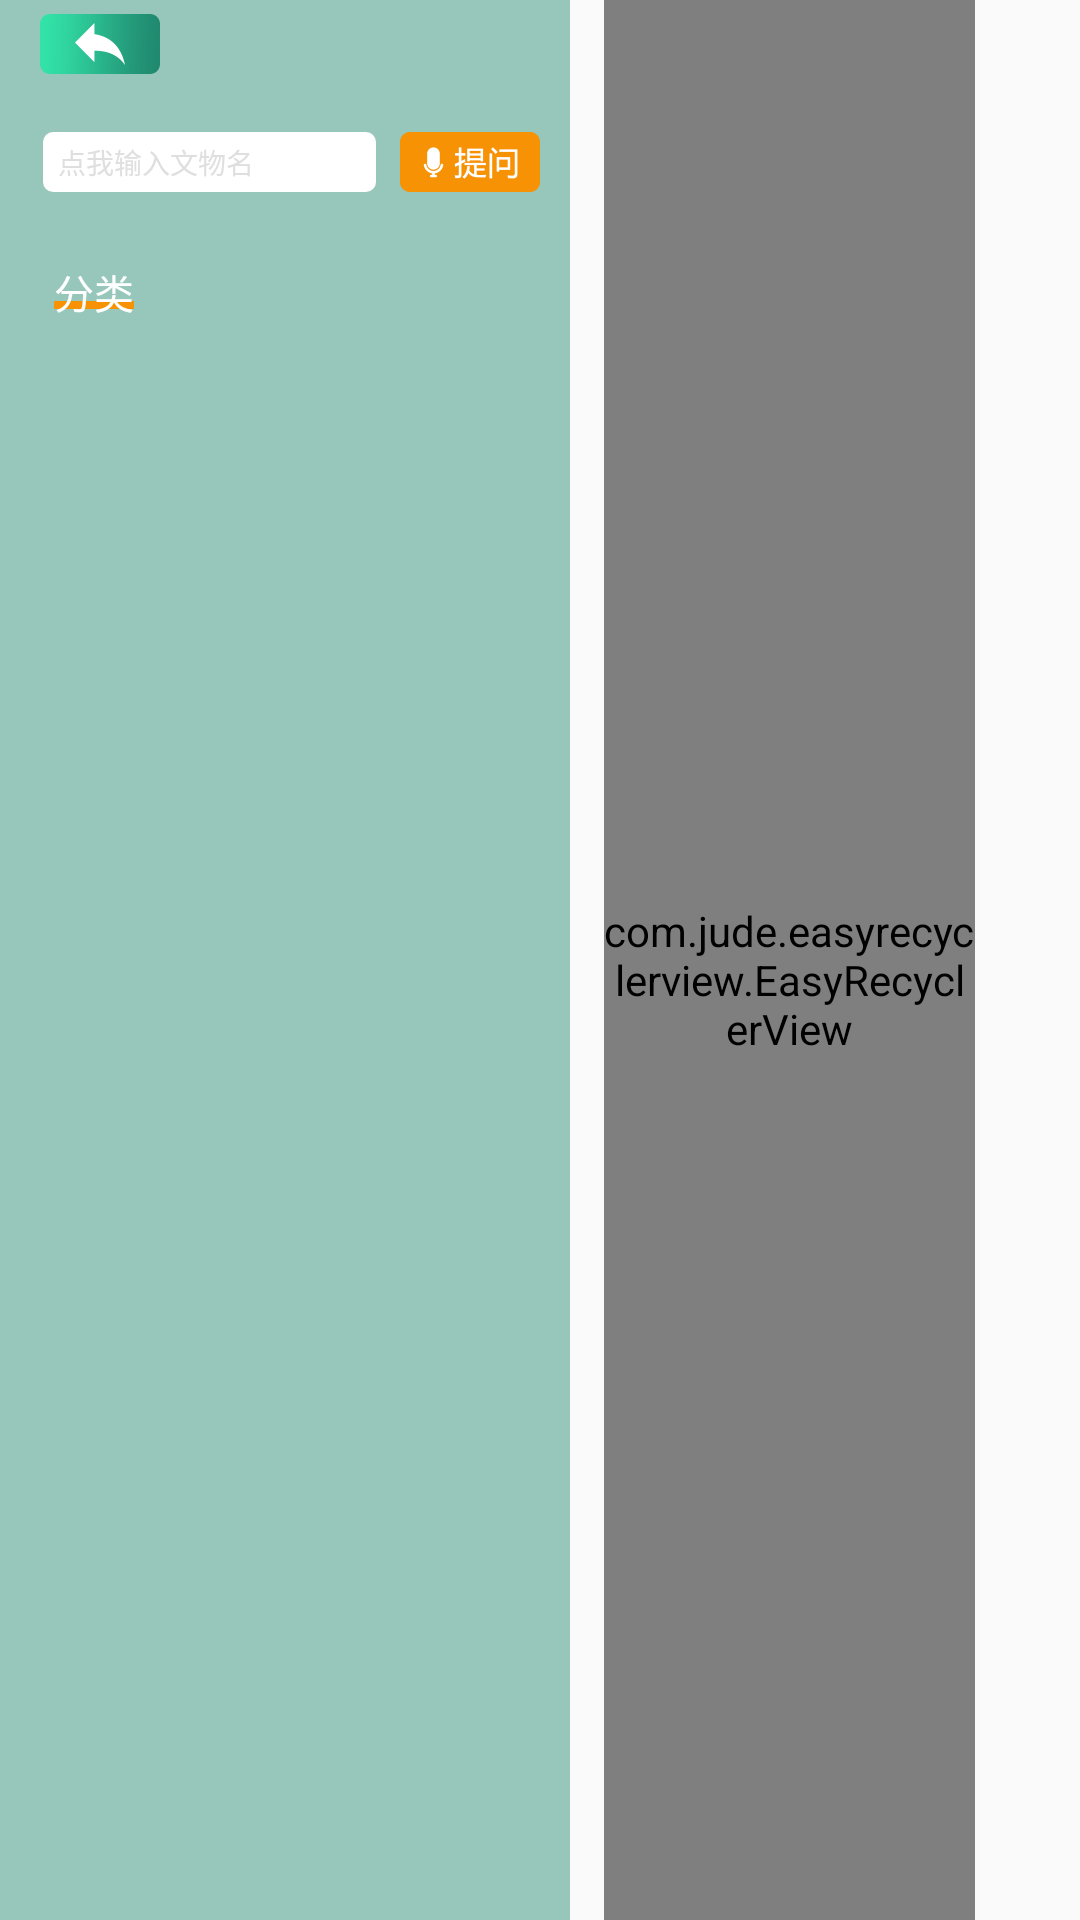

The Android layout XML behind this screen, and the referenced resources:
<!-- AndroidManifest.xml: application theme AppTheme -->
<!-- res/layout/activity_collection.xml -->
<?xml version="1.0" encoding="utf-8"?>
<LinearLayout xmlns:android="http://schemas.android.com/apk/res/android"
    android:layout_width="match_parent"
    android:layout_height="match_parent"
    android:background="@mipmap/bg_collectiondetail"
    android:orientation="horizontal">
    
    <RelativeLayout
        android:id="@+id/rl_collection_stub1"
        android:layout_width="570px"
        android:layout_height="match_parent"
        android:background="@mipmap/collection_left">

        <ImageView
            android:id="@+id/iv_collection_back"
            android:layout_width="120px"
            android:layout_height="60px"
            android:layout_marginTop="14px"
            android:layout_marginLeft="40px"
            android:src="@mipmap/back"/>

        <LinearLayout
            android:id="@+id/rl_collection_input"
            android:layout_width="333px"
            android:layout_height="60px"
            android:layout_marginTop="132px"
            android:layout_marginLeft="43px"
            android:orientation="horizontal"
            android:gravity="center_vertical"
            android:focusable="true"
            android:focusableInTouchMode="true"
            android:background="@drawable/corner_10_white"
            >

            <EditText
                android:id="@+id/et_collection_input"
                android:layout_width="0dp"
                android:layout_weight="1"
                android:layout_height="match_parent"
                android:textColorHint="@color/color_DFDFDF"
                android:textColor="@color/color_303030"
                android:hint="@string/collection_hint"
                android:gravity="center_vertical"
                android:background="@null"
                android:textSize="28px"
                android:singleLine="true"
                android:paddingLeft="15px"
                android:scrollHorizontally="true"
                />

            <ImageView
                android:id="@+id/iv_collection_delete"
                android:layout_width="30px"
                android:layout_height="30px"
                android:layout_marginRight="15px"
                android:layout_marginLeft="15px"
                android:src="@mipmap/icon_delete"
                android:visibility="gone"
                />

        </LinearLayout>


        <ImageView
            android:id="@+id/iv_collection_voice"
            android:layout_width="140px"
            android:layout_height="60px"
            android:src="@mipmap/icon_voice"
            android:scaleType="fitXY"
            android:layout_alignParentRight="true"
            android:layout_marginRight="30px"
            android:layout_alignTop="@id/rl_collection_input"
            android:layout_alignBottom="@+id/rl_collection_input"/>

        <ImageView
            android:layout_width="wrap_content"
            android:layout_height="8px"
            android:layout_alignRight="@+id/tv_collection_typetext"
            android:layout_alignLeft="@+id/tv_collection_typetext"
            android:src="@mipmap/icon_yellow"
            android:layout_marginTop="109px"
            android:layout_below="@+id/rl_collection_input"
            />

        <TextView
            android:id="@+id/tv_collection_typetext"
            android:layout_width="wrap_content"
            android:layout_height="wrap_content"
            android:layout_marginTop="70px"
            android:layout_below="@+id/rl_collection_input"
            android:layout_marginLeft="54px"
            android:textSize="40px"
            android:text="分类"
            android:textColor="@color/white"
            />

        <android.support.v7.widget.RecyclerView
            android:id="@+id/rv_collection_type"
            android:layout_width="match_parent"
            android:layout_height="wrap_content"
            android:layout_below="@+id/tv_collection_typetext"
            android:paddingLeft="75px"
            android:paddingRight="70px"
            >


        </android.support.v7.widget.RecyclerView>


    </RelativeLayout>

    <LinearLayout
        android:id="@+id/ll_collection_stub2"
        android:layout_width="0dp"
        android:layout_weight="1"
        android:layout_height="match_parent"
        android:orientation="vertical">

        <com.jude.easyrecyclerview.EasyRecyclerView
            android:id="@+id/easyrv_collection_view"
            android:layout_width="match_parent"
            android:layout_height="match_parent"
            android:layout_marginLeft="34px"
            android:layout_marginRight="105px"
            android:paddingTop="39px"
            >


        </com.jude.easyrecyclerview.EasyRecyclerView>

    </LinearLayout>

</LinearLayout>
<!-- resources referenced by this layout -->
<resources>
  <color name="color_303030">#303030</color>
  <color name="color_DFDFDF">#DFDFDF</color>
  <color name="white">#ffffff</color>
  <!-- drawable corner_10_white (drawable) -->
  <?xml version="1.0" encoding="utf-8"?>
  <shape xmlns:android="http://schemas.android.com/apk/res/android">
  
      <corners
          android:radius="10px"/>
  
      <solid
          android:color="@color/white"/>
  
  </shape>
  <!-- mipmap back: png bitmap (mipmap-xxxhdpi, 7507 bytes) -->
  <!-- mipmap collection_left: png bitmap (mipmap-xxxhdpi, 4840 bytes) -->
  <!-- mipmap icon_delete: png bitmap (mipmap-xxxhdpi, 1985 bytes) -->
  <!-- mipmap icon_voice: png bitmap (mipmap-xxxhdpi, 5632 bytes) -->
  <!-- mipmap icon_yellow: png bitmap (mipmap-xxxhdpi, 162 bytes) -->
  <string name="collection_hint">点我输入文物名</string>
  <style name="AppTheme" parent="Theme.AppCompat.Light.NoActionBar">
          
          <item name="colorPrimary">@color/colorPrimary</item>
          <item name="colorPrimaryDark">@color/colorPrimaryDark</item>
          <item name="colorAccent">@color/colorAccent</item>
          <item name="android:windowNoTitle">true</item>
          <item name="android:windowActionBar">false</item>
          <item name="android:windowIsTranslucent">true</item>
          <item name="android:windowAnimationStyle">@style/AnimationActivity</item>
      </style>
  <color name="colorPrimary">#3F51B5</color>
  <color name="colorPrimaryDark">#303F9F</color>
  <color name="colorAccent">#FF4081</color>
  <style name="AnimationActivity" parent="@android:style/Animation.Activity">
          
          <item name="android:activityOpenEnterAnimation">@anim/slide_in_right</item>
          
          <item name="android:activityOpenExitAnimation">@anim/slide_out_left</item>
          
          <item name="android:activityCloseEnterAnimation">@anim/slide_in_left</item>
          
          <item name="android:activityCloseExitAnimation">@anim/slide_out_right</item>
      </style>
</resources>
